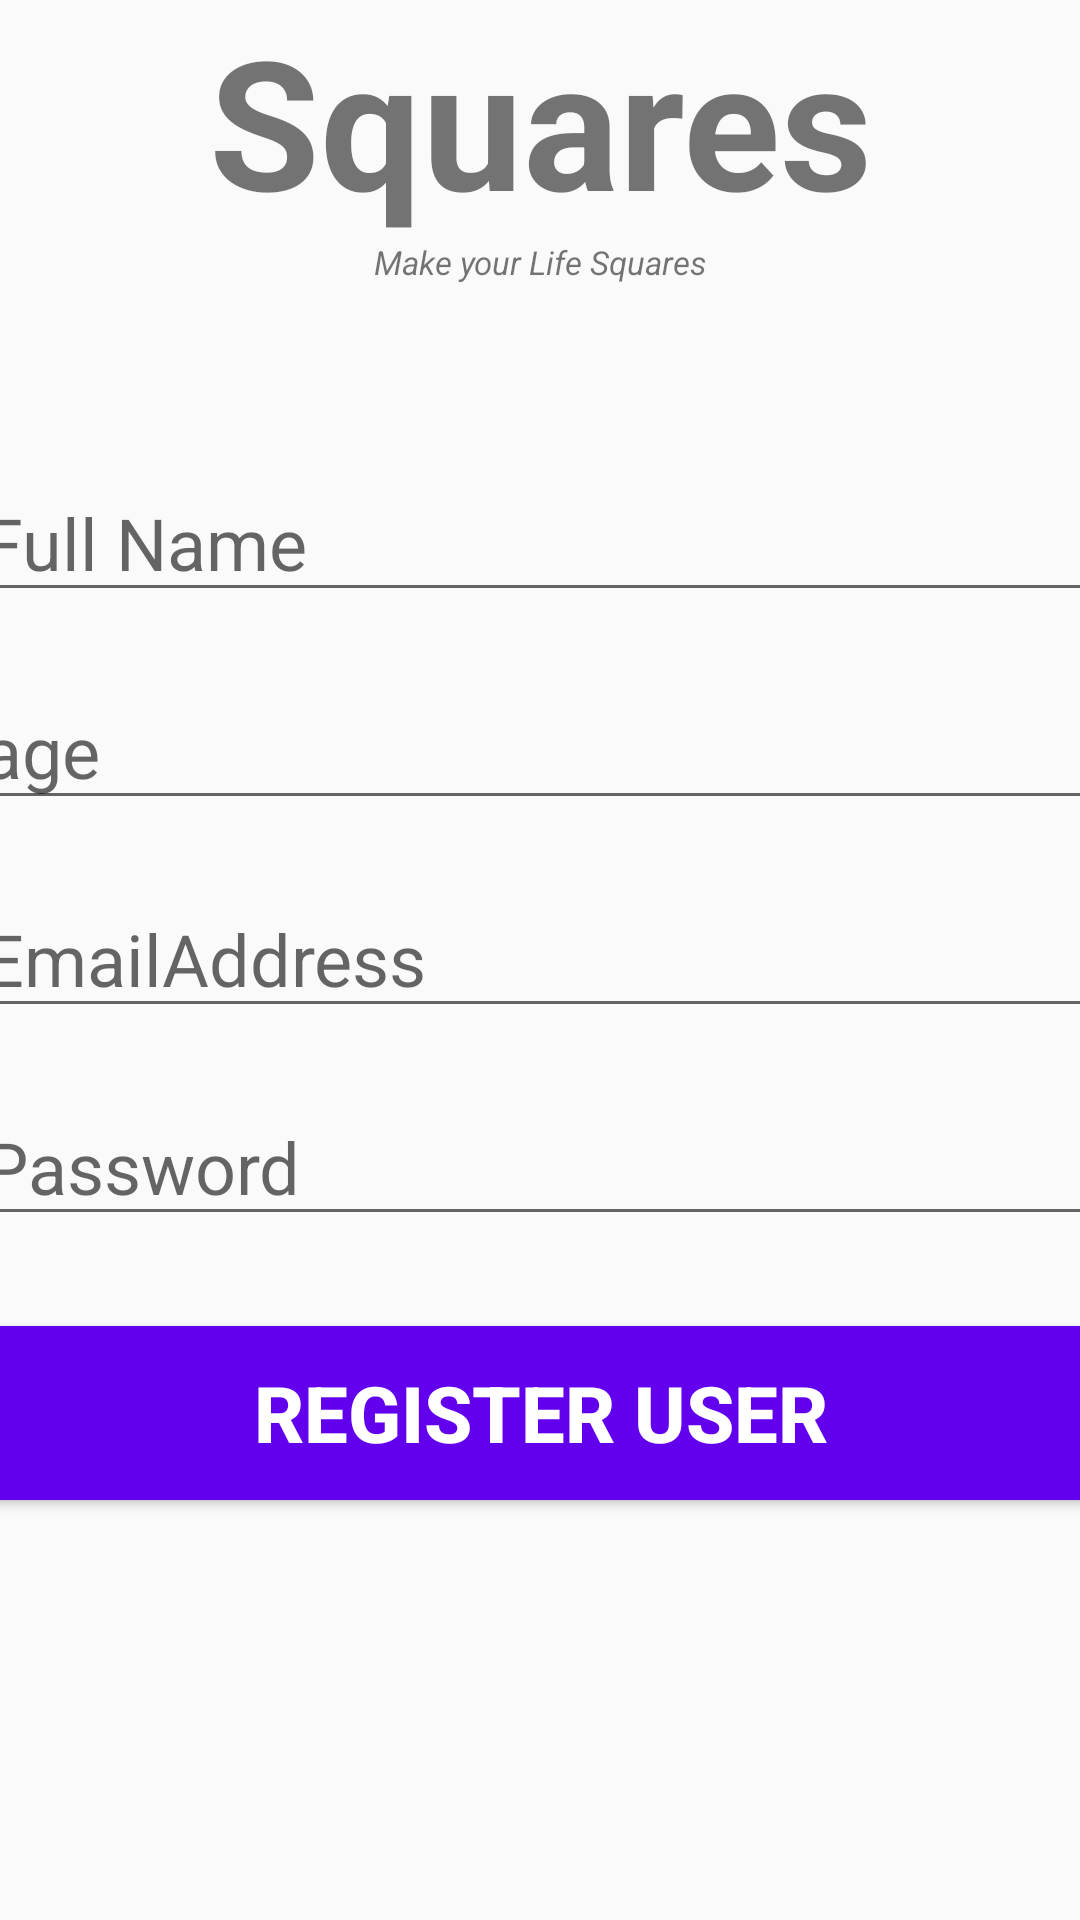

This screen was rendered from an Android layout file. Write that file and the resources it references.
<!-- AndroidManifest.xml: application theme Theme.TeamZCC -->
<!-- res/layout/activity_register_user.xml -->
<?xml version="1.0" encoding="utf-8"?>
<androidx.constraintlayout.widget.ConstraintLayout xmlns:android="http://schemas.android.com/apk/res/android"
    xmlns:app="http://schemas.android.com/apk/res-auto"
    xmlns:tools="http://schemas.android.com/tools"
    android:layout_width="match_parent"
    android:layout_height="match_parent"
    tools:context=".activity.RegisterUserActivity">

    <TextView
        android:id="@+id/banner"
        android:layout_width="match_parent"
        android:layout_height="wrap_content"
        android:text="Squares"
        android:textAlignment="center"
        android:textSize="60sp"
        android:textStyle="bold"
        app:layout_constraintLeft_toLeftOf="parent"
        app:layout_constraintRight_toRightOf="parent"
        app:layout_constraintTop_toTopOf="parent"/>

    <TextView
        android:id="@+id/bannerDescription"
        android:layout_width="wrap_content"
        android:layout_height="wrap_content"
        android:text="@string/make_your_life_squares"
        android:textStyle="italic"
        android:textSize="11sp"
        android:textAlignment="center"
        app:layout_constraintTop_toBottomOf="@id/banner"
        app:layout_constraintLeft_toLeftOf="parent"
        app:layout_constraintRight_toRightOf="parent"/>

    <EditText
        android:id="@+id/fullName"
        android:layout_width="380dp"
        android:layout_height="wrap_content"
        android:layout_marginTop="60dp"
        android:ems="10"
        android:hint="@string/full_name"
        android:inputType="text"
        android:textSize="24sp"
        app:layout_constraintLeft_toLeftOf="parent"
        app:layout_constraintRight_toRightOf="parent"
        app:layout_constraintTop_toBottomOf="@id/bannerDescription"
        />
    <EditText
        android:id="@+id/age"
        android:layout_width="380dp"
        android:layout_height="wrap_content"
        android:layout_marginTop="20dp"
        android:ems="10"
        android:hint="@string/age"
        android:inputType="number"
        android:textSize="24sp"
        app:layout_constraintLeft_toLeftOf="parent"
        app:layout_constraintRight_toRightOf="parent"
        app:layout_constraintTop_toBottomOf="@id/fullName"
        />

    <EditText
        android:id="@+id/email"
        android:layout_width="380dp"
        android:layout_height="wrap_content"
        android:layout_marginTop="20dp"
        android:ems="10"
        android:hint="@string/emailaddress"
        android:inputType="textEmailAddress"
        android:textSize="24sp"
        app:layout_constraintLeft_toLeftOf="parent"
        app:layout_constraintRight_toRightOf="parent"
        app:layout_constraintTop_toBottomOf="@id/age"
        />

    <EditText
        android:id="@+id/password"
        android:layout_width="380dp"
        android:layout_height="wrap_content"
        android:layout_marginTop="20dp"
        android:ems="10"
        android:hint="@string/password"
        android:inputType="textPassword"
        android:textSize="24sp"
        app:layout_constraintLeft_toLeftOf="parent"
        app:layout_constraintRight_toRightOf="parent"
        app:layout_constraintTop_toBottomOf="@id/email"
        />

    <Button
        android:id="@+id/registerUser"
        android:layout_width="380dp"
        android:layout_height="70dp"
        android:layout_marginTop="24sp"
        android:backgroundTint="@color/purple_500"
        android:text="@string/register_user"
        android:textColor="#ffffff"
        android:textSize="26sp"
        android:textStyle="bold"
        app:layout_constraintLeft_toLeftOf="parent"
        app:layout_constraintRight_toRightOf="parent"
        app:layout_constraintTop_toBottomOf="@+id/password"
        />
    <ProgressBar
        android:id="@+id/progressBar"
        style="?android:attr/progressBarStyleLarge"
        android:layout_width="wrap_content"
        android:layout_height="wrap_content"
        android:visibility="gone"
        app:layout_constraintBottom_toBottomOf="parent"
        app:layout_constraintLeft_toLeftOf="parent"
        app:layout_constraintRight_toRightOf="parent"
        app:layout_constraintTop_toTopOf="parent"
        tools:ignore="MissingConstraints" />

</androidx.constraintlayout.widget.ConstraintLayout>
<!-- resources referenced by this layout -->
<resources>
  <string name="age">age</string>
  <string name="emailaddress">EmailAddress</string>
  <string name="full_name">Full Name</string>
  <string name="make_your_life_squares">Make your Life Squares</string>
  <string name="password">Password</string>
  <string name="register_user">Register User</string>
  <style name="Theme.TeamZCC" parent="Theme.AppCompat.Light.NoActionBar">
          
          <item name="colorPrimary">@color/purple_500</item>
          <item name="colorPrimaryVariant">@color/purple_700</item>
          <item name="colorOnPrimary">@color/white</item>
          
          <item name="colorSecondary">@color/teal_200</item>
          <item name="colorSecondaryVariant">@color/teal_700</item>
          <item name="colorOnSecondary">@color/black</item>
          
          <item name="android:statusBarColor" tools:targetApi="l">?attr/colorPrimaryVariant</item>
          
      </style>
  <!-- not gathered from this repository: default colours our renderer supplied (Android Studio template values) -->
  <color name="purple_500">#FF6200EE</color>
  <color name="purple_700">#FF3700B3</color>
  <color name="teal_200">#FF03DAC5</color>
  <color name="teal_700">#FF018786</color>
  <color name="black">#FF000000</color>
  <color name="white">#FFFFFFFF</color>
</resources>
